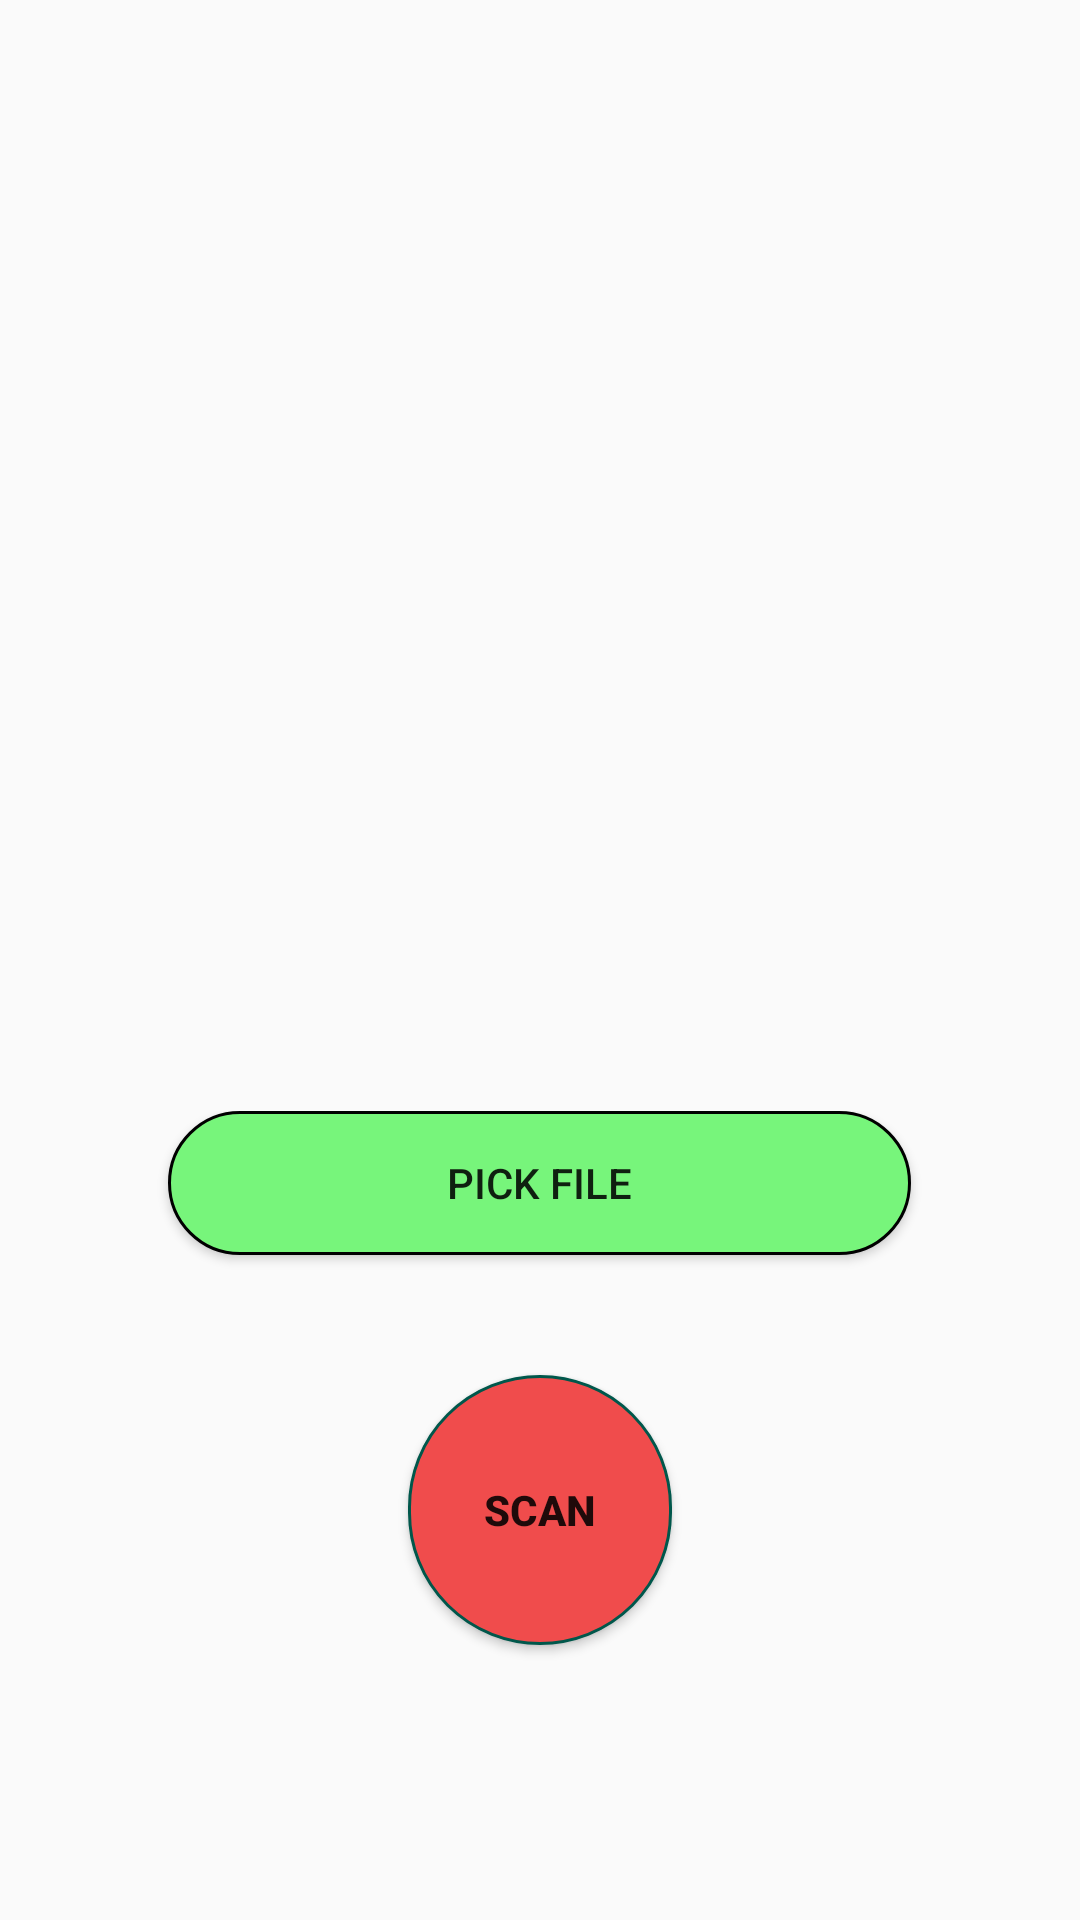

Android layout source for this screen:
<!-- AndroidManifest.xml: application theme AppTheme -->
<!-- res/layout/files_selector_layout.xml -->
<?xml version="1.0" encoding="utf-8"?>
<LinearLayout xmlns:android="http://schemas.android.com/apk/res/android"
    android:layout_width="match_parent"
    android:layout_height="match_parent"
    android:orientation="vertical"
    android:padding="5dp"
    android:weightSum="10">

    <ImageView
        android:id="@+id/imageViewPreviewSelectedImage"
        android:layout_width="match_parent"
        android:layout_height="0dp"
        android:layout_margin="5dp"
        android:layout_weight="8"
        android:layout_marginVertical="10dp"
        
        />

    <LinearLayout
        android:layout_width="match_parent"
        android:layout_height="wrap_content"
        android:orientation="horizontal"
        android:weightSum="4"
        android:layout_marginVertical="10dp"
        >

        <LinearLayout
            android:layout_width="0dp"
            android:layout_height="match_parent"
            android:layout_weight="0.5" />
        <Button
            android:id="@+id/buttonToSelectFile"
            android:layout_width="0dp"
            android:layout_height="match_parent"
            android:layout_weight="3"
            android:layout_gravity="center_horizontal"
            android:layout_marginHorizontal="10dp"
            android:layout_marginTop="20dp"
            android:text="Pick file"
            android:background="@drawable/custom_button_1"
            />
        <LinearLayout
            android:layout_width="0dp"
            android:layout_height="match_parent"
            android:layout_weight="0.5" />
    </LinearLayout>


    <Button
        android:id="@+id/buttonOCR"
        android:layout_width="wrap_content"
        android:layout_height="90dp"
        android:layout_gravity="center_horizontal"
        android:layout_marginTop="10dp"
        android:text="Scan"
        android:textStyle="bold"
        android:background="@drawable/custom_circle_button"/>

</LinearLayout>
<!-- resources referenced by this layout -->
<resources>
  <!-- drawable custom_button_1 (drawable) -->
  <?xml version="1.0" encoding="utf-8"?>
  <shape xmlns:android="http://schemas.android.com/apk/res/android" android:shape="rectangle">
  
      <solid android:color="#77F57B"/>
      <corners android:radius="45dp"/>
      <stroke android:color="#000000" android:width="1dp"/>
  
  </shape>
  <!-- drawable custom_circle_button (drawable) -->
  <?xml version="1.0" encoding="utf-8"?>
  <shape xmlns:android="http://schemas.android.com/apk/res/android" android:shape="rectangle">
  
      <solid android:color="#F04C4C"/>
  
      <corners android:radius="999dp"/>
  
      <stroke android:width="1dp" android:color="@color/colorPrimaryDark" />
  
  </shape>
  <style name="AppTheme" parent="Theme.AppCompat.Light.NoActionBar">
          
          <item name="colorPrimary">@color/colorPrimary</item>
          <item name="colorPrimaryDark">@color/colorPrimaryDark</item>
          <item name="colorAccent">@color/colorAccent</item>
      </style>
  <color name="colorPrimaryDark">#00574B</color>
  <color name="colorPrimary">#008577</color>
  <color name="colorAccent">#D81B60</color>
</resources>
